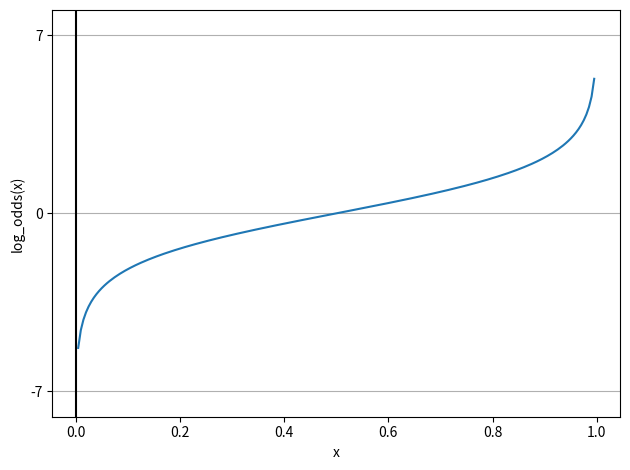

The script that saved this image:
import matplotlib.pyplot as plt
import numpy as np

def log_odds(p):
    return np.log(p / (1 - p))

x = np.arange(0.005, 1, 0.005)
log_odds_x = log_odds(x)

plt.plot(x, log_odds_x)
plt.axvline(0.0, color='k')
plt.ylim(-8, 8)
plt.xlabel('x')
plt.ylabel('log_odds(x)')

# y axis ticks and gridline
plt.yticks([-7, 0, 7])
ax = plt.gca()
ax.yaxis.grid(True)

plt.tight_layout()
plt.show()
